Dataset: real (GitHub, Ashmit-S/ML_Projects). Classes: helmet, no helmet.

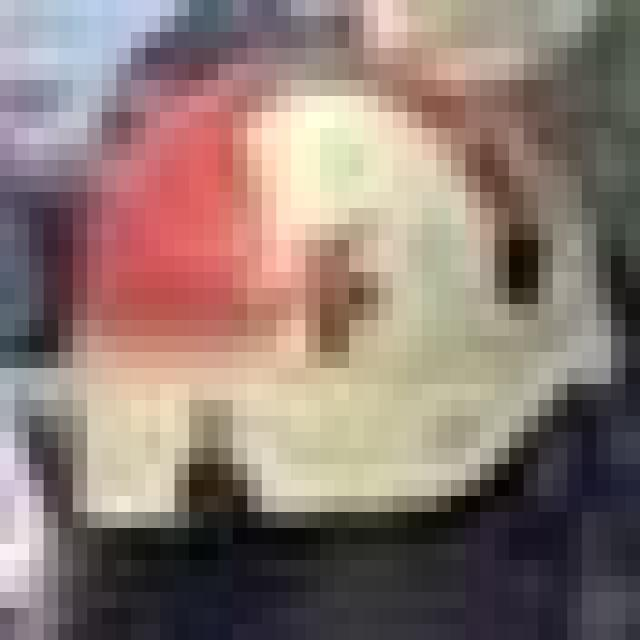
Label: helmet

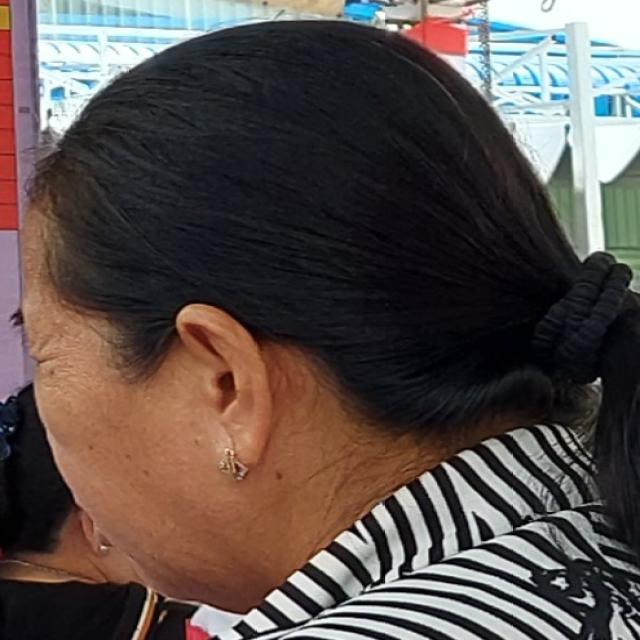
Label: no helmet

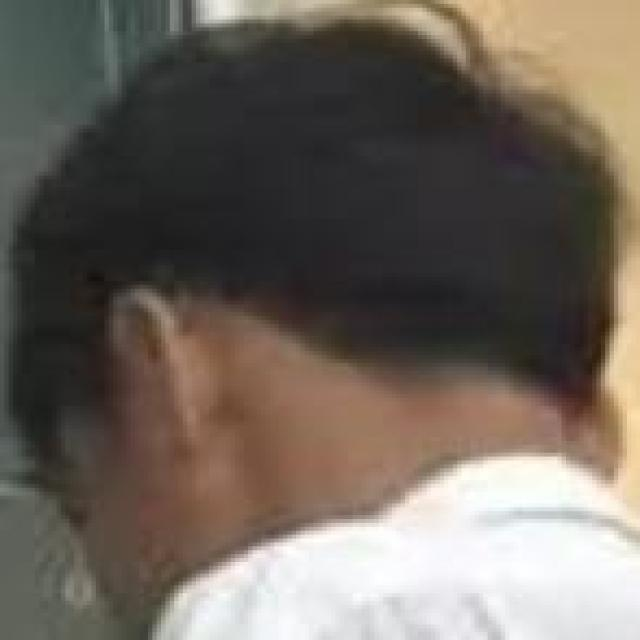
Label: no helmet

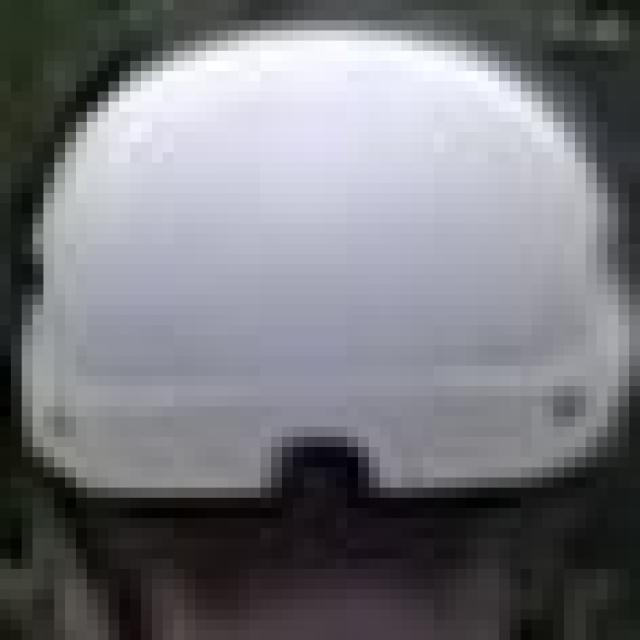
Label: helmet

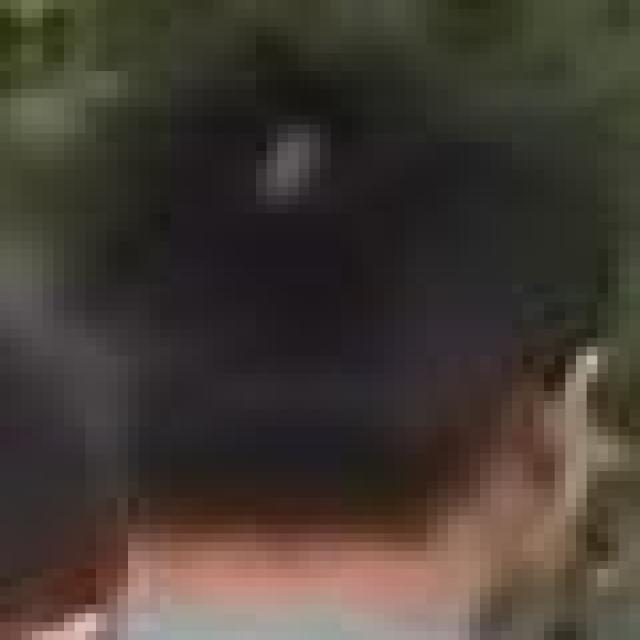
Label: no helmet

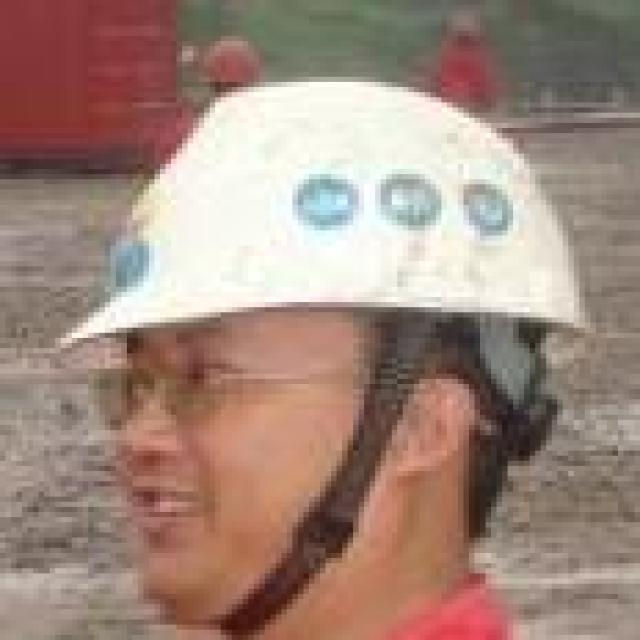
Label: helmet
